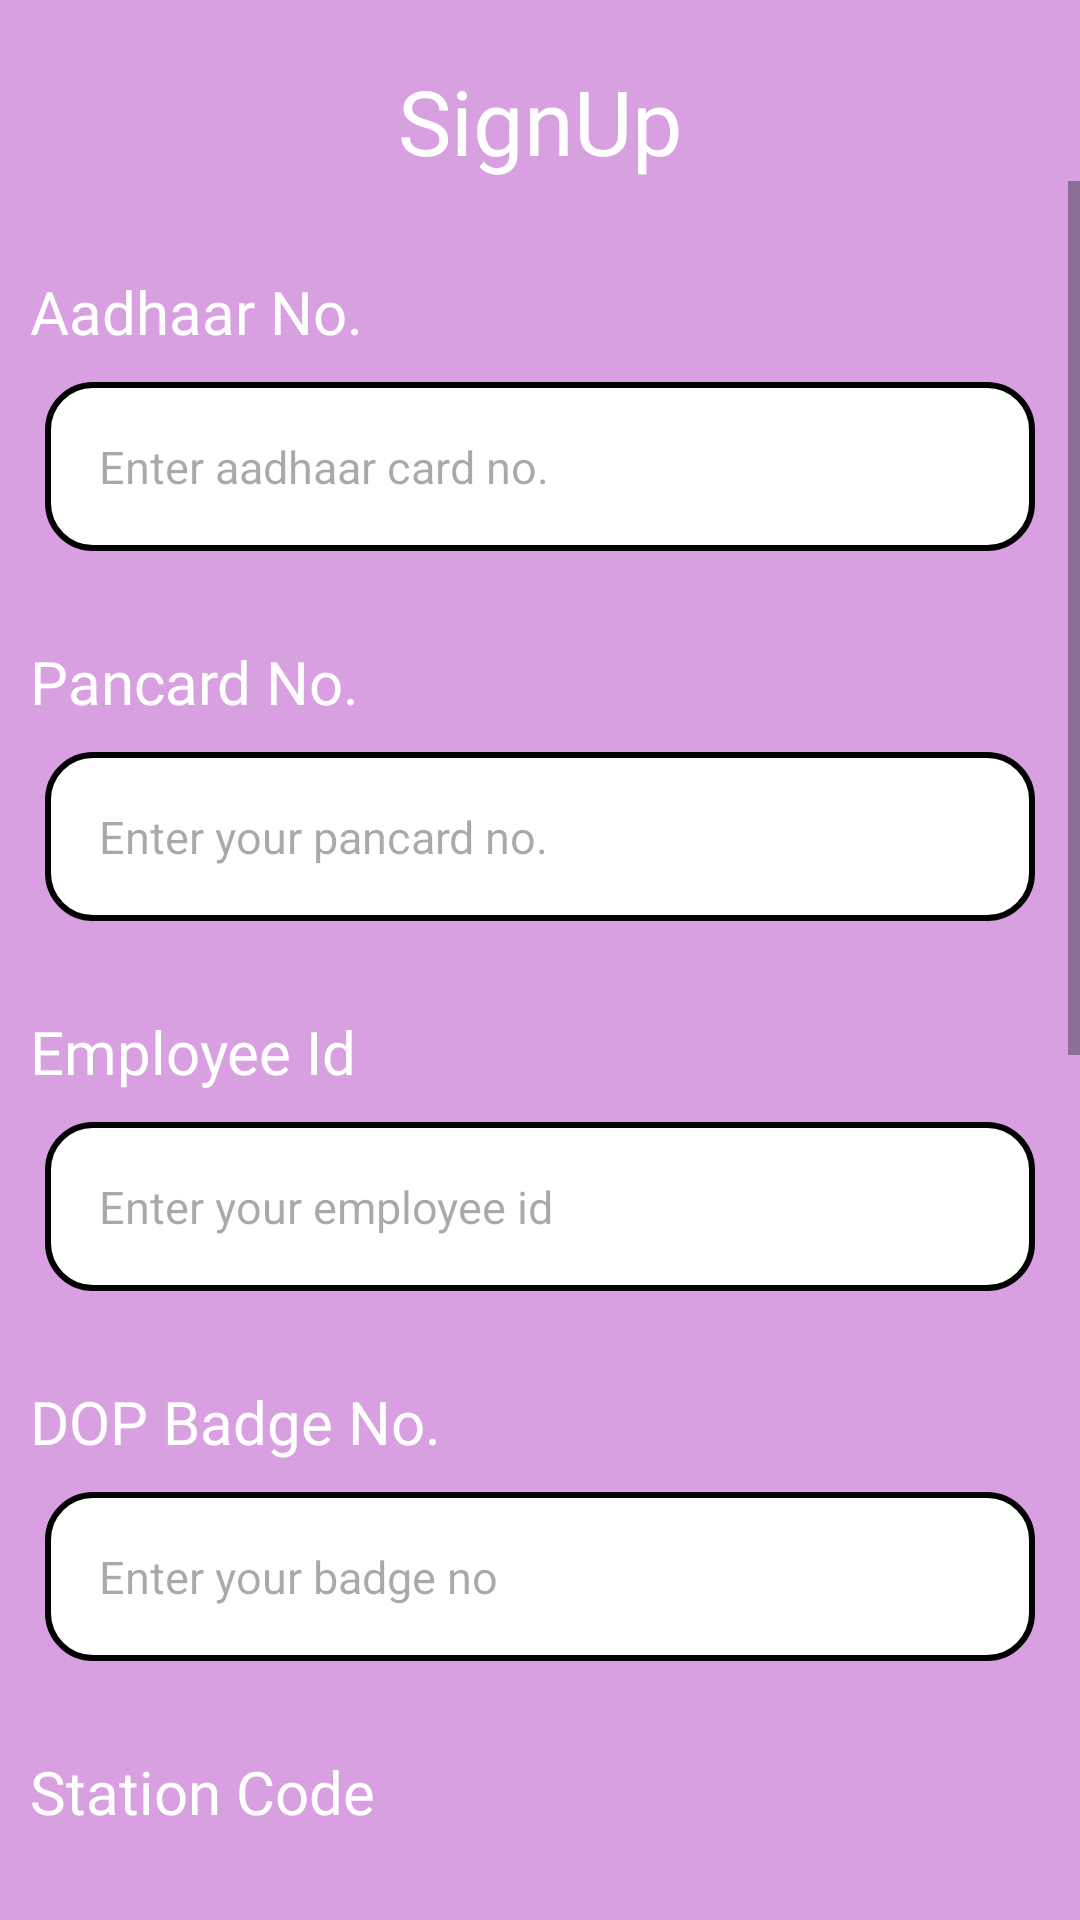

The Android layout XML behind this screen, and the referenced resources:
<!-- AndroidManifest.xml: application theme Theme.EaseMyPost -->
<!-- res/layout/fragment_dop_driver_sign_up.xml -->
<?xml version="1.0" encoding="utf-8"?>
<androidx.constraintlayout.widget.ConstraintLayout xmlns:android="http://schemas.android.com/apk/res/android"
    xmlns:tools="http://schemas.android.com/tools"
    android:layout_width="match_parent"
    android:layout_height="match_parent"
    xmlns:app="http://schemas.android.com/apk/res-auto"
    tools:context=".ui.loginSignup.DopDriverSignUpFragment"
    android:background="@color/AllbackgroundColor">

    <TextView
        android:id="@+id/tv_dop_driver_signup_head"
        android:layout_width="wrap_content"
        android:layout_height="wrap_content"
        android:layout_margin="20dp"
        android:fontFamily="@font/roboto_slab_extra_bold"
        android:text="SignUp"
        android:textColor="@color/white"
        android:textSize="30sp"
        app:layout_constraintEnd_toEndOf="parent"
        app:layout_constraintStart_toStartOf="parent"
        app:layout_constraintTop_toTopOf="parent" />

    <ScrollView
        android:layout_width="match_parent"
        android:layout_height="0dp"
        android:layout_marginBottom="20dp"
        app:layout_constraintBottom_toBottomOf="parent"
        app:layout_constraintTop_toBottomOf="@id/tv_dop_driver_signup_head">



        <androidx.constraintlayout.widget.ConstraintLayout
            android:layout_width="match_parent"
            android:layout_height="wrap_content">



    <TextView
        android:id="@+id/tv_dop_driver_aadhar"
        android:layout_width="wrap_content"
        android:layout_height="wrap_content"
        android:layout_marginHorizontal="10dp"
        android:layout_marginTop="30dp"
        android:fontFamily="@font/roboto_slab_regular"
        android:text="Aadhaar No."
        android:textColor="@color/white"
        android:textSize="20sp"
        app:layout_constraintStart_toStartOf="parent"
        app:layout_constraintTop_toTopOf="parent" />

    <EditText
        android:id="@+id/et_dop_driver_aadhaar"
        android:layout_width="match_parent"
        android:layout_height="wrap_content"
        android:layout_marginHorizontal="15dp"
        android:layout_marginTop="10dp"
        android:background="@drawable/edittext_background"
        android:hint="Enter aadhaar card no."
        android:inputType="number"
        android:padding="18dp"
        android:textColor="@color/black"
        android:textSize="15dp"
        app:layout_constraintTop_toBottomOf="@id/tv_dop_driver_aadhar" />

    <TextView
        android:id="@+id/tv_dop_driver_pancard"
        android:layout_width="wrap_content"
        android:layout_height="wrap_content"
        android:layout_marginHorizontal="10dp"
        android:layout_marginTop="30dp"
        android:fontFamily="@font/roboto_slab_regular"
        android:text="Pancard No."
        android:textColor="@color/white"
        android:textSize="20sp"
        app:layout_constraintStart_toStartOf="parent"
        app:layout_constraintTop_toBottomOf="@id/et_dop_driver_aadhaar" />

    <EditText
        android:id="@+id/et_dop_drivr_pancard"
        android:layout_width="match_parent"
        android:layout_height="wrap_content"
        android:layout_marginHorizontal="15dp"
        android:layout_marginTop="10dp"
        android:background="@drawable/edittext_background"
        android:hint="Enter your pancard no."
        android:inputType="number"
        android:padding="18dp"
        android:textColor="@color/black"
        android:textSize="15dp"
        app:layout_constraintTop_toBottomOf="@id/tv_dop_driver_pancard" />

        <TextView
                android:id="@+id/tv_dop_driver_employeeid"
                android:layout_width="wrap_content"
                android:layout_height="wrap_content"
                android:layout_marginHorizontal="10dp"
                android:layout_marginTop="30dp"
                android:fontFamily="@font/roboto_slab_regular"
                android:text="Employee Id"
                android:textColor="@color/white"
                android:textSize="20sp"
                app:layout_constraintStart_toStartOf="parent"
                app:layout_constraintTop_toBottomOf="@id/et_dop_drivr_pancard" />

            <EditText
                android:id="@+id/et_dop_drivr_employeeid"
                android:layout_width="match_parent"
                android:layout_height="wrap_content"
                android:layout_marginHorizontal="15dp"
                android:layout_marginTop="10dp"
                android:background="@drawable/edittext_background"
                android:hint="Enter your employee id"
                android:inputType="number"
                android:padding="18dp"
                android:textColor="@color/black"
                android:textSize="15dp"
                app:layout_constraintTop_toBottomOf="@id/tv_dop_driver_employeeid"/>

            <TextView
                android:id="@+id/tv_dop_driver_badge_no"
                android:layout_width="wrap_content"
                android:layout_height="wrap_content"
                android:layout_marginHorizontal="10dp"
                android:layout_marginTop="30dp"
                android:fontFamily="@font/roboto_slab_regular"
                android:text="DOP Badge No."
                android:textColor="@color/white"
                android:textSize="20sp"
                app:layout_constraintStart_toStartOf="parent"
                app:layout_constraintTop_toBottomOf="@id/et_dop_drivr_employeeid" />

            <EditText
                android:id="@+id/et_dop_drivr_badge_no"
                android:layout_width="match_parent"
                android:layout_height="wrap_content"
                android:layout_marginHorizontal="15dp"
                android:layout_marginTop="10dp"
                android:background="@drawable/edittext_background"
                android:hint="Enter your badge no"
                android:inputType="number"
                android:padding="18dp"
                android:textColor="@color/black"
                android:textSize="15dp"
                app:layout_constraintTop_toBottomOf="@id/tv_dop_driver_badge_no"/>

            <TextView
                android:id="@+id/tv_dop_driver_station_code"
                android:layout_width="wrap_content"
                android:layout_height="wrap_content"
                android:layout_marginHorizontal="10dp"
                android:layout_marginTop="30dp"
                android:fontFamily="@font/roboto_slab_regular"
                android:text="Station Code"
                android:textColor="@color/white"
                android:textSize="20sp"
                app:layout_constraintStart_toStartOf="parent"
                app:layout_constraintTop_toBottomOf="@id/et_dop_drivr_badge_no" />

            <EditText
                android:id="@+id/et_dop_drivr_station_code"
                android:layout_width="match_parent"
                android:layout_height="wrap_content"
                android:layout_marginHorizontal="15dp"
                android:layout_marginTop="10dp"
                android:background="@drawable/edittext_background"
                android:hint="Enter your station code"
                android:inputType="text"
                android:padding="18dp"
                android:textColor="@color/black"
                android:textSize="15dp"
                app:layout_constraintTop_toBottomOf="@id/tv_dop_driver_station_code"/>

            <TextView
                android:id="@+id/tv_dop_driver_station_name"
                android:layout_width="wrap_content"
                android:layout_height="wrap_content"
                android:layout_marginHorizontal="10dp"
                android:layout_marginTop="30dp"
                android:fontFamily="@font/roboto_slab_regular"
                android:text="Station Name"
                android:textColor="@color/white"
                android:textSize="20sp"
                app:layout_constraintStart_toStartOf="parent"
                app:layout_constraintTop_toBottomOf="@id/et_dop_drivr_station_code" />

            <EditText
                android:id="@+id/et_dop_drivr_station_name"
                android:layout_width="match_parent"
                android:layout_height="wrap_content"
                android:layout_marginHorizontal="15dp"
                android:layout_marginTop="10dp"
                android:background="@drawable/edittext_background"
                android:hint="Enter your station name"
                android:inputType="text"
                android:padding="18dp"
                android:textColor="@color/black"
                android:textSize="15dp"
                app:layout_constraintTop_toBottomOf="@id/tv_dop_driver_station_name"/>

            <TextView
                android:id="@+id/tv_dop_driver_doj"
                android:layout_width="wrap_content"
                android:layout_height="wrap_content"
                android:layout_marginHorizontal="10dp"
                android:layout_marginTop="30dp"
                android:fontFamily="@font/roboto_slab_regular"
                android:text="Date of joining"
                android:textColor="@color/white"
                android:textSize="20sp"
                app:layout_constraintStart_toStartOf="parent"
                app:layout_constraintTop_toBottomOf="@id/et_dop_drivr_station_name" />

            <EditText
                android:id="@+id/et_dop_drivr_doj"
                android:layout_width="match_parent"
                android:layout_height="wrap_content"
                android:layout_marginHorizontal="15dp"
                android:layout_marginTop="10dp"
                android:background="@drawable/edittext_background"
                android:hint="Enter your date of joining"
                android:inputType="date"
                android:padding="18dp"
                android:textColor="@color/black"
                android:textSize="15dp"
                app:layout_constraintTop_toBottomOf="@id/tv_dop_driver_doj"/>

            <TextView
                android:id="@+id/tv_dop_driver_dl_no"
                android:layout_width="wrap_content"
                android:layout_height="wrap_content"
                android:layout_marginHorizontal="10dp"
                android:layout_marginTop="30dp"
                android:fontFamily="@font/roboto_slab_regular"
                android:text="Driving License no."
                android:textColor="@color/white"
                android:textSize="20sp"
                app:layout_constraintStart_toStartOf="parent"
                app:layout_constraintTop_toBottomOf="@id/et_dop_drivr_doj" />

            <EditText
                android:id="@+id/et_dop_drivr_dl_no"
                android:layout_width="match_parent"
                android:layout_height="wrap_content"
                android:layout_marginHorizontal="15dp"
                android:layout_marginTop="10dp"
                android:background="@drawable/edittext_background"
                android:hint="Enter your driving license no"
                android:inputType="number"
                android:padding="18dp"
                android:textColor="@color/black"
                android:textSize="15dp"
                app:layout_constraintTop_toBottomOf="@id/tv_dop_driver_dl_no" />

            <com.google.android.material.button.MaterialButton
                android:id="@+id/btn_dop_driver_signup"
                android:layout_width="match_parent"
                android:layout_height="wrap_content"
                android:layout_margin="40dp"
                android:background="@drawable/btn_dashboard_main_dop"
                android:text="Sign Up"
                android:textSize="20sp"
                app:layout_constraintTop_toBottomOf="@id/et_dop_drivr_dl_no"/>









        </androidx.constraintlayout.widget.ConstraintLayout>
    </ScrollView>





    </androidx.constraintlayout.widget.ConstraintLayout>
<!-- resources referenced by this layout -->
<resources>
  <color name="AllbackgroundColor">#D89FE1</color>
  <color name="black">#FF000000</color>
  <color name="white">#FFFFFFFF</color>
  <!-- drawable btn_dashboard_main_dop (drawable) -->
  <?xml version="1.0" encoding="utf-8"?>
  <shape xmlns:android="http://schemas.android.com/apk/res/android">
      <gradient
          android:startColor="#471151"
          android:endColor="#E771FB"
          android:angle="45" /> 
      <corners android:radius="8dp" /> 
      <stroke
          android:width="2dp"
          android:color="#FFFFFF" />
  </shape>
  <!-- drawable edittext_background (drawable) -->
  <?xml version="1.0" encoding="utf-8"?>
  <shape xmlns:android="http://schemas.android.com/apk/res/android"
      android:shape="rectangle">
  
      <solid android:color="@color/white"/>
      <corners android:radius="15dp"/>
      <stroke android:width="2dp"/>
      <stroke android:color="@color/black"/>
  
  </shape>
  <style name="Theme.EaseMyPost" parent="Base.Theme.EaseMyPost" />
  <style name="Base.Theme.EaseMyPost" parent="Theme.Material3.DayNight.NoActionBar">
          
          
      </style>
</resources>
